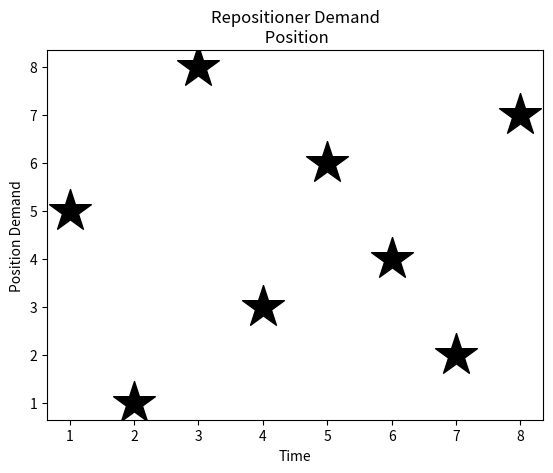

This chart was generated by the following Python code:
import matplotlib.pyplot as plt

x=[1,2,3,4,5,6,7,8]
y=[5,1,8,3,6,4,2,7]

plt.scatter (x,y, label='Repositioner Demand', color='k', marker='*', s=1000)

plt.xlabel('Time')
plt.ylabel('Position Demand')

plt.title('Repositioner Demand\n Position')

plt.show()

